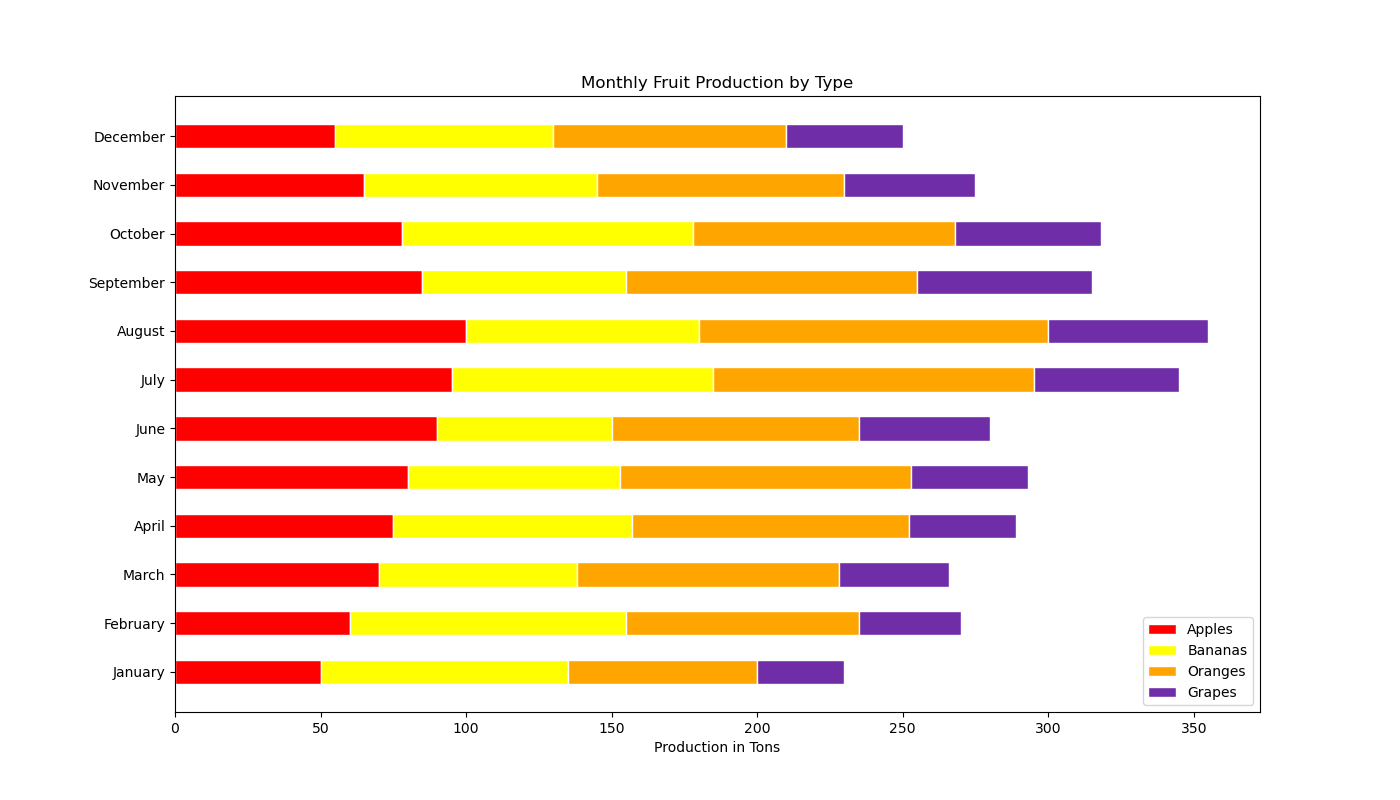

Source data for this figure (header and first rows):
Month, Apples, Bananas, Oranges, Grapes
January, 50, 85, 65, 30
February, 60, 95, 80, 35
March, 70, 68, 90, 38
April, 75, 82, 95, 37
May, 80, 73, 100, 40
June, 90, 60, 85, 45
July, 95, 90, 110, 50
August, 100, 80, 120, 55
September, 85, 70, 100, 60
October, 78, 100, 90, 50
November, 65, 80, 85, 45
December, 55, 75, 80, 40
